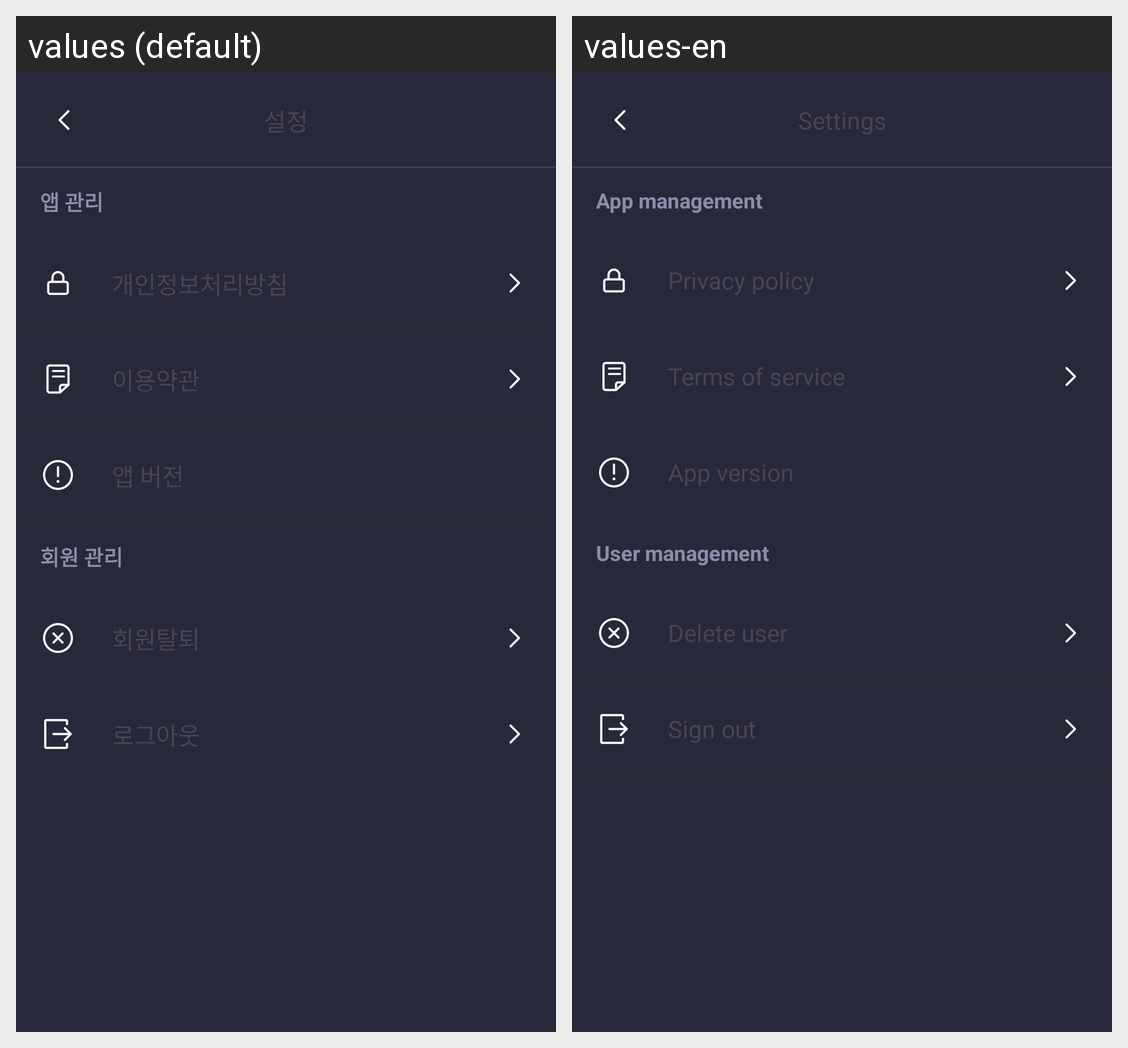

The same Android screen rendered under two of its app's locales, left to right. List the strings drawn on it with the default value and each locale's translation.
Android screen res/layout/fragment_settings.xml rendered under 2 locales, left to right: values (default), values-en. Device: Nexus 5 (rendered at 1080×1920; each locale shown at half size, 540×960, under a caption strip naming it); theme Base.Theme.CosmicDetox.
Strings drawn on this screen, with the default value and each locale's value (text and hints the layout hard-codes, and strings that could not be matched under every locale, appear in the picture but are not listed):

settings_main_title
  values: 설정
  values-en: Settings

settings_management_apps_title
  values: 앱 관리
  values-en: App management

settings_management_apps_privacy_policy
  values: 개인정보처리방침
  values-en: Privacy policy

settings_management_apps_terms_of_service
  values: 이용약관
  values-en: Terms of service

settings_management_apps_app_version
  values: 앱 버전
  values-en: App version

settings_management_user_title
  values: 회원 관리
  values-en: User management

settings_management_user_delete_user
  values: 회원탈퇴
  values-en: Delete user

settings_management_user_sign_out
  values: 로그아웃
  values-en: Sign out
